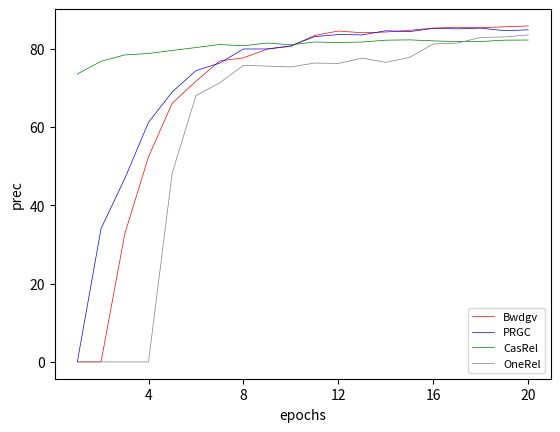

Source code (Python):
import matplotlib.pyplot as plt
import matplotlib.ticker as ticker
y_bwdgv = [0
,0
,65.4
,72.1
,79.7
,77.3
,82.0
,78.4
,82.1
,81.3
,86.1
,85.6
,83.6
,84.4
,85.1
,85.8
,85.6
,85.2
,85.8
,86.0 ]  # 训练准确率值，即y轴
y_prgc=[0
,68.1
,59.6
,75.5
,76.7
,79.8
,78.2
,83.5
,79.9
,81.5
,85.4
,84.1
,83.4
,85.6
,84.1
,86.0
,84.9
,85.4
,83.9
,85
]
y_CasRel=[
73.5
,80.0
,80.0
,79.1
,80.3
,81.0
,81.8
,80.4
,82.1
,80.5
,82.4
,81.4
,81.8
,82.6
,82.3
,81.7
,81.6
,81.8
,82.5
,82.2
]

y_OneRel=[
0
,0
,0
,0
,96.6
,87.7
,74.5
,80.2
,75.3
,75.1
,77.3
,76.1
,78.9
,75.4
,79.0
,84.6
,81.6
,84.3
,83.1
,84.0
]
x_train_acc = [i for i in range(1,21)] # 训练阶段准确率的数量，即x轴

plt.figure()
plt.xlabel('epochs')  # x轴标签
plt.ylabel('prec')  # y轴标签

def smooth_curve(points, factor=0.5):
    smoothed_points = []
    for point in points:
        if smoothed_points:
            previous = smoothed_points[-1]
            # 上一个节点*0.8+当前节点*0.2
            smoothed_points.append(previous * factor + point * (1 - factor))
        else:
            # 添加point
            smoothed_points.append(point)
    return smoothed_points

# 以x_train_acc为横坐标，y_train_acc为纵坐标，曲线宽度为1，实线，增加标签，训练损失，
# 增加参数color='red',这是红色。
plt.plot(x_train_acc, smooth_curve(y_bwdgv), color='red', linewidth=0.5, linestyle="solid", label="Bwdgv")
plt.plot(x_train_acc, smooth_curve(y_prgc), color='blue', linewidth=0.5, linestyle="solid", label="PRGC")
plt.plot(x_train_acc, smooth_curve(y_CasRel), color='green', linewidth=0.5, linestyle="solid", label="CasRel")
plt.plot(x_train_acc, smooth_curve(y_OneRel), color='grey', linewidth=0.5, linestyle="solid", label="OneRel")

plt.gca().xaxis.set_major_locator(ticker.MultipleLocator(4))
plt.legend(loc='lower right',fontsize=8)
plt.savefig("prec.jpg",dpi=500)

plt.show()
